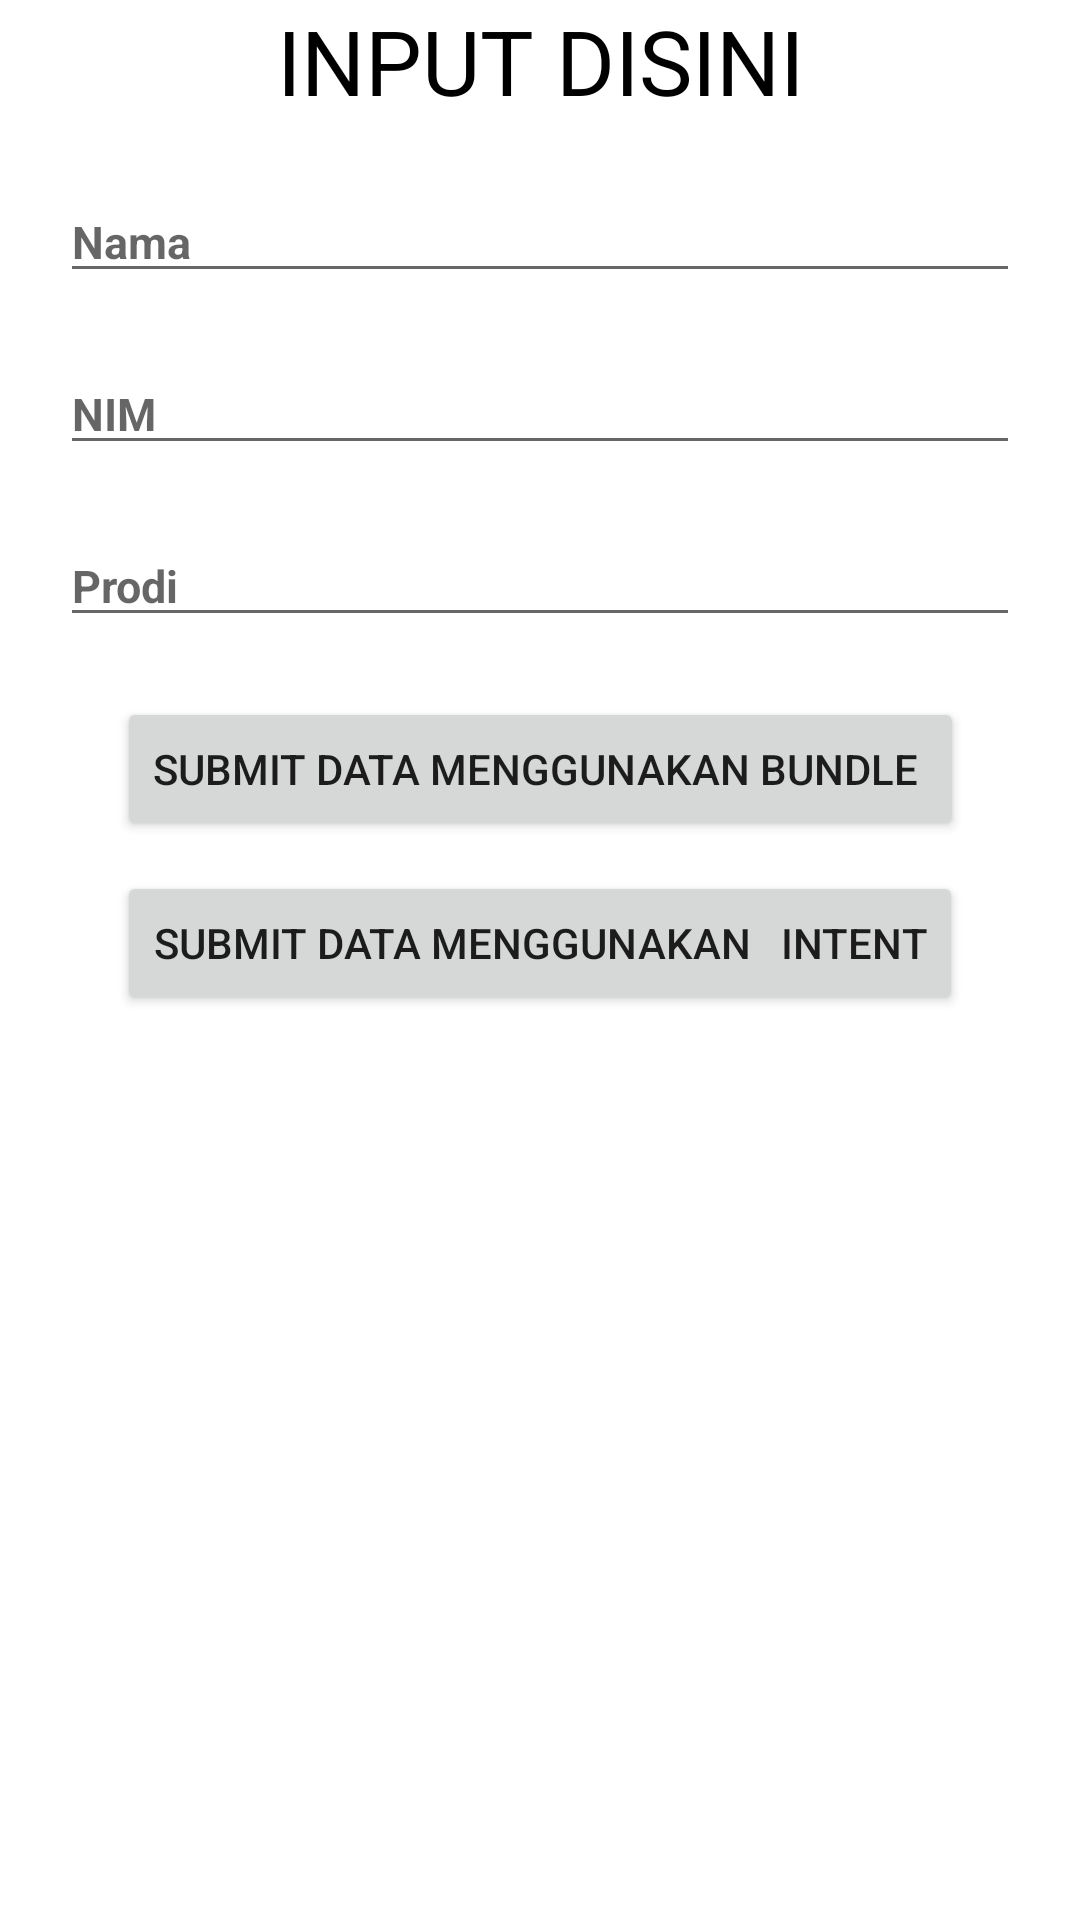

Produce the Android XML layout that renders to this screen, including the resource entries it uses.
<!-- AndroidManifest.xml: application theme Theme.EksplisitImplisitLanjutan -->
<!-- res/layout/activity_input.xml -->
<?xml version="1.0" encoding="utf-8"?>
<androidx.constraintlayout.widget.ConstraintLayout xmlns:android="http://schemas.android.com/apk/res/android"
    xmlns:app="http://schemas.android.com/apk/res-auto"
    xmlns:tools="http://schemas.android.com/tools"
    android:layout_width="match_parent"
    android:layout_height="match_parent"
    tools:context=".Passing.InputActivity">

    <TextView
        android:id="@+id/judul"
        android:layout_width="wrap_content"
        android:layout_height="wrap_content"
        android:text="INPUT DISINI"
        android:textColor="@color/black"
        android:textSize="30sp"
        app:layout_constraintEnd_toEndOf="parent"
        app:layout_constraintStart_toStartOf="parent"
        app:layout_constraintTop_toTopOf="parent" />

    <EditText
        android:id="@+id/etNama"
        android:layout_width="match_parent"
        android:layout_height="wrap_content"
        android:layout_margin="20dp"
        android:hint="Nama"
        android:textColor="@color/black"
        android:textSize="15sp"
        android:textStyle="bold"
        app:layout_constraintEnd_toEndOf="parent"
        app:layout_constraintStart_toStartOf="parent"
        app:layout_constraintTop_toBottomOf="@+id/judul" />

    <EditText
        android:id="@+id/etNim"
        android:layout_width="match_parent"
        android:layout_height="wrap_content"
        android:layout_margin="20dp"
        android:hint="NIM"
        android:textColor="@color/black"
        android:textSize="15sp"
        android:textStyle="bold"
        app:layout_constraintEnd_toEndOf="parent"
        app:layout_constraintStart_toStartOf="parent"
        app:layout_constraintTop_toBottomOf="@+id/etNama" />

    <EditText
        android:id="@+id/etProdi"
        android:layout_width="match_parent"
        android:layout_height="wrap_content"
        android:layout_margin="20dp"
        android:hint="Prodi"
        android:textColor="@color/black"
        android:textSize="15sp"
        android:textStyle="bold"
        app:layout_constraintEnd_toEndOf="parent"
        app:layout_constraintStart_toStartOf="parent"
        app:layout_constraintTop_toBottomOf="@+id/etNim" />

    <Button
        android:id="@+id/btn_bundle"
        android:layout_width="wrap_content"
        android:layout_height="wrap_content"
        android:layout_marginTop="20dp"
        android:text="Submit Data Menggunakan Bundle "
        app:layout_constraintEnd_toEndOf="parent"
        app:layout_constraintStart_toStartOf="parent"
        app:layout_constraintTop_toBottomOf="@+id/etProdi" />

    <Button
        android:id="@+id/btn_intent"
        android:layout_width="wrap_content"
        android:layout_height="wrap_content"
        android:layout_marginTop="10dp"
        android:text="Submit Data Menggunakan   Intent"
        app:layout_constraintEnd_toEndOf="parent"
        app:layout_constraintStart_toStartOf="parent"
        app:layout_constraintTop_toBottomOf="@+id/btn_bundle" />


</androidx.constraintlayout.widget.ConstraintLayout>
<!-- resources referenced by this layout -->
<resources>
  <style name="Theme.EksplisitImplisitLanjutan" parent="Theme.MaterialComponents.DayNight.DarkActionBar">
          
          <item name="colorPrimary">@color/purple_500</item>
          <item name="colorPrimaryVariant">@color/purple_700</item>
          <item name="colorOnPrimary">@color/white</item>
          
          <item name="colorSecondary">@color/teal_200</item>
          <item name="colorSecondaryVariant">@color/teal_700</item>
          <item name="colorOnSecondary">@color/black</item>
          
          <item name="android:statusBarColor" tools:targetApi="l">?attr/colorPrimaryVariant</item>
          
      </style>
  <!-- not gathered from this repository: default colours our renderer supplied (Android Studio template values) -->
  <color name="purple_500">#FF6200EE</color>
  <color name="purple_700">#FF3700B3</color>
  <color name="teal_200">#FF03DAC5</color>
  <color name="teal_700">#FF018786</color>
  <color name="black">#FF000000</color>
  <color name="white">#FFFFFFFF</color>
</resources>
